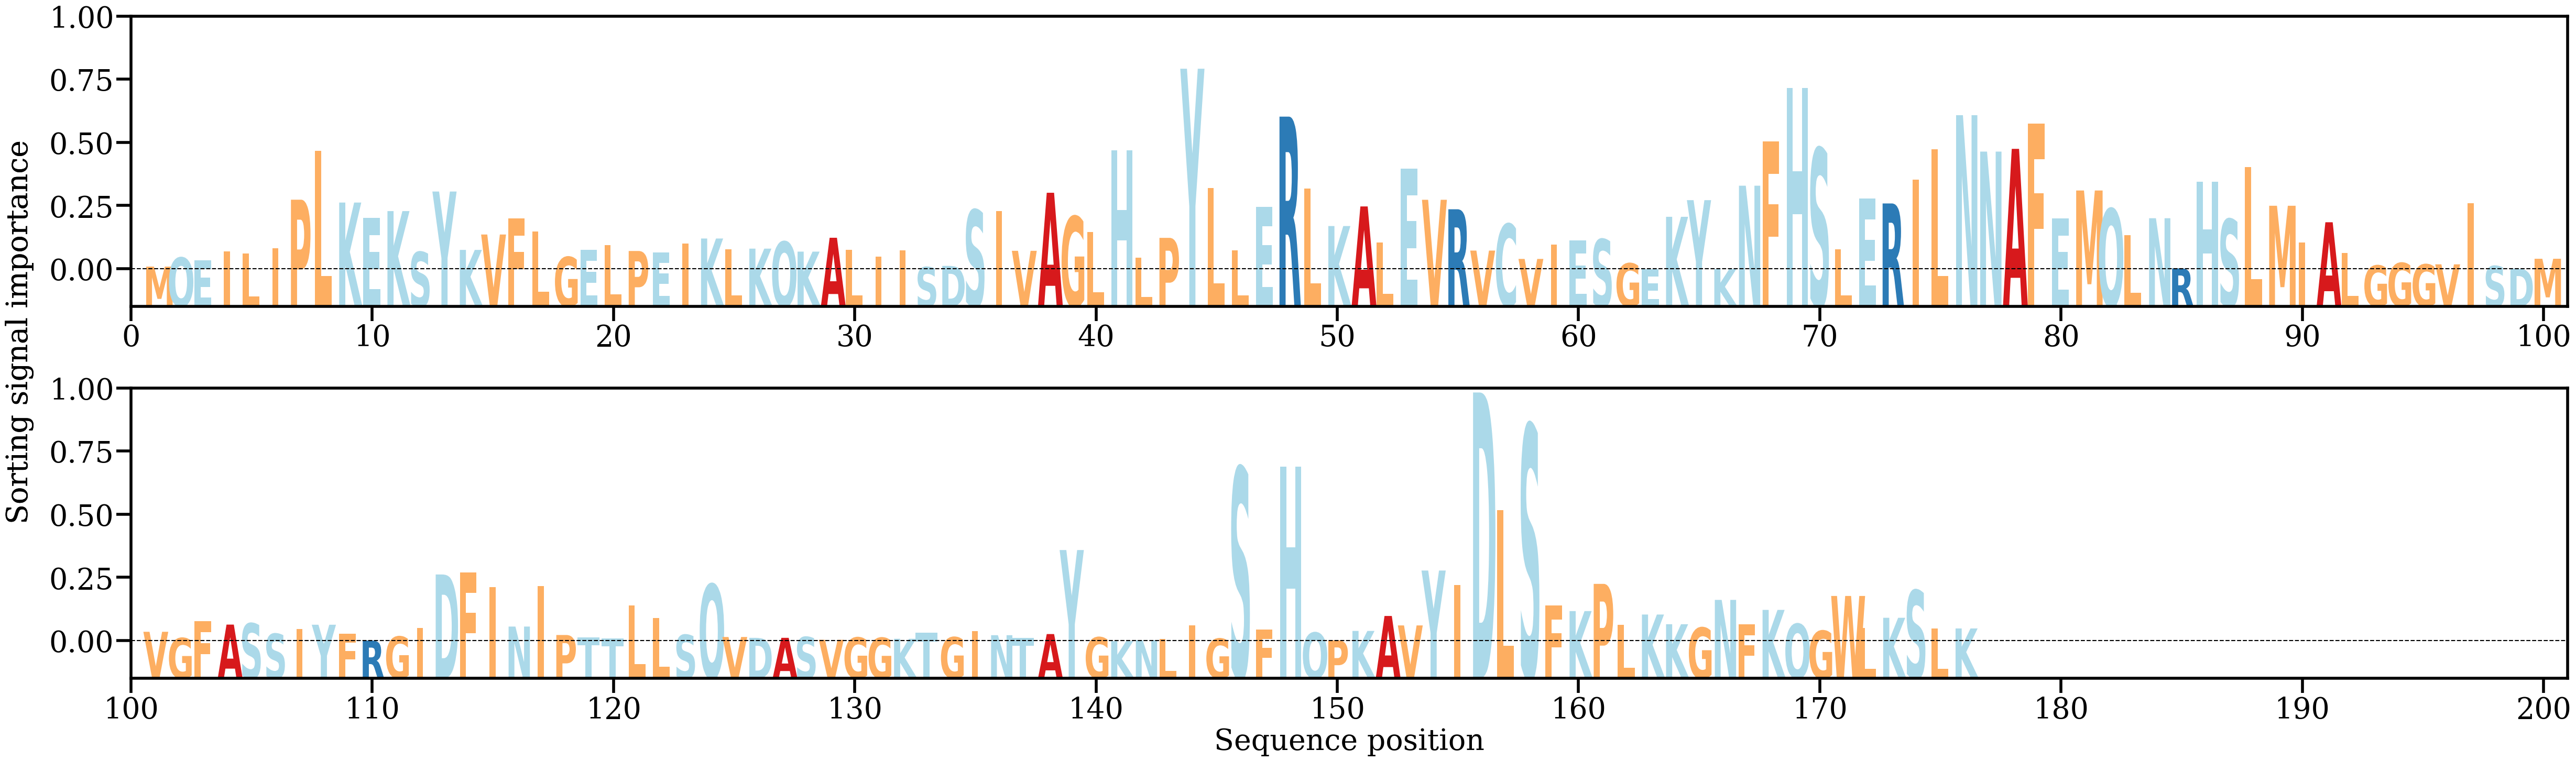

Values plotted in this chart, from the file beside it:
AA, Alpha
M, [0.00039701]
Q, [0.00164328]
E, [0.0012838]
I, [0.00249775]
L, [0.00222374]
I, [0.00294666]
P, [0.0096226]
L, [0.01633164]
K, [0.00922982]
E, [0.00709851]
K, [0.00805161]
S, [0.0024152]
Y, [0.01075008]
K, [0.00269878]
V, [0.00482165]
F, [0.00706821]
L, [0.00525461]
G, [0.00172603]
E, [0.00267718]
L, [0.00335284]
P, [0.00254966]
E, [0.00233276]
I, [0.00361116]
K, [0.00427097]
L, [0.00280479]
K, [0.00287423]
Q, [0.00382396]
K, [0.00246098]
A, [0.00437374]
L, [0.00269387]
I, [0.00178851]
I, [0.0026137]
S, [0.00032324]
D, [0.00049328]
S, [0.00820904]
I, [0.00802683]
V, [0.00257295]
A, [0.01058033]
G, [0.00731527]
L, [0.00515034]
H, [0.01643696]
L, [0.00160442]
P, [0.00436043]
Y, [0.02768449]
L, [0.01121382]
L, [0.00263169]
E, [0.00862272]
R, [0.02107953]
L, [0.01114074]
K, [0.00599017]
A, [0.00869386]
L, [0.00373375]
E, [0.01390716]
V, [0.00961152]
R, [0.00830272]
V, [0.00260515]
C, [0.00626733]
V, [0.00145392]
I, [0.0034154]
E, [0.00400659]
... 116 more rows
